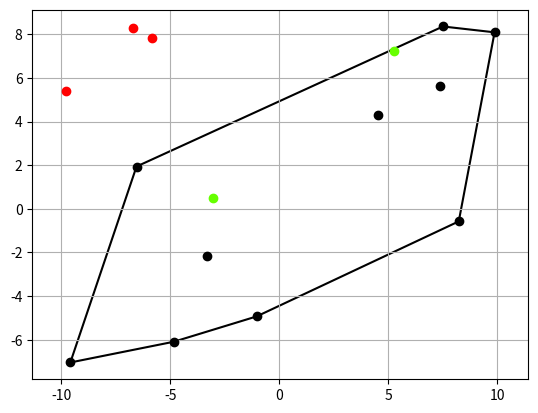

Here is the Python script that generated this plot:
from itertools import combinations
import matplotlib.pyplot as plt
from random import uniform

eps = 8


class Point(object):
    def __init__(self, x, y):
        self.x = round(x, eps)
        self.y = round(y, eps)

    def __eq__(self, other):
        return self.x == other.x and self.y == other.y

    @staticmethod
    def get_random(x_min, x_max, y_min, y_max):
        x = round(uniform(x_min, x_max), eps)
        y = round(uniform(y_min, y_max), eps)
        return Point(x, y)

    def draw(self, color='black'):
        plt.scatter(self.x, self.y, color=color, zorder=2)

    def to_str(self):
        return "(" + str(self.x) + ", " + str(self.y) + ")"

    def highlight(self):
        plt.scatter(self.x, self.y, color='#66ff00', zorder=3)

    def lowlight(self):
        plt.scatter(self.x, self.y, color='red', zorder=3)


class Segment(object):
    def __init__(self, p1, p2):
        self.p1 = p1
        self.p2 = p2

    def __eq__(self, other):
        return self.p1 == other.p1 and self.p2 == other.p2 or self.p1 == other.p2 and self.p2 == other.p1

    def draw(self, color='black'):
        plt.plot([self.p1.x, self.p2.x], [self.p1.y, self.p2.y], color=color, zorder=1)

    def to_str(self):
        return self.p1.to_str() + " " + self.p2.to_str()


class Vector(object):
    def __init__(self, p1, p2):
        self.x = p1.x - p2.x
        self.y = p1.y - p2.y
        self.p1 = p1
        self.p2 = p2

    def reverse(self):
        self.x, self.y, self.p1, self.p2 = -self.x, -self.y, self.p2, self.p1

    def pseudoscalar(self, other):
        return self.x * other.y - self.y * other.x

    def abs(self):
        return (self.x ** 2 + self.y ** 2) ** 0.5

    def sin(self, other):
        if self.abs() * other.abs() == 0:
            return None
        return self.pseudoscalar(other) / (self.abs() * other.abs())

    def cos(self, other):
        if self.abs() * other.abs() == 0:
            return None
        return (self.x * other.x + self.y * other.y) / (self.abs() * other.abs())

    def get_angle_info(self, other):
        return (self.pseudoscalar(other) < 0, self.cos(other) if self.pseudoscalar(other) < 0 else -self.cos(other))


class Polygon(object):
    def __init__(self, points):
        self.points = points
        self.kernel = Point(sum([point.x for point in points]) / len(points), sum([point.y for point in points]) / len(points))

    @staticmethod
    def get_coverage(points):
        coverage = [min(points, key=lambda p: (p.y, -p.x))]
        current_vector = Vector(coverage[0], Point(coverage[0].x, coverage[0].y - 1))
        while True:
            max_angle_vect = None
            for point in filter(lambda p: p != current_vector.p1 and p != current_vector.p2, points):
                vect = Vector(current_vector.p1, point)
                if max_angle_vect is None or current_vector.get_angle_info(vect) < current_vector.get_angle_info(max_angle_vect):
                    max_angle_vect = vect

            if max_angle_vect.p2 == coverage[0]:
                break

            max_angle_vect.reverse()
            current_vector = max_angle_vect
            coverage.append(max_angle_vect.p1)

        return Polygon(coverage)

    def draw(self, color="black"):
        for first_point, second_point in zip(self.points, self.points[1:] + [self.points[0]]):
            Segment(first_point, second_point).draw(color)

    def draw_kernel(self):
        plt.scatter(self.kernel.x, self.kernel.y, color='blue', zorder=2)
        for point in self.points:
            Segment(self.kernel, point).draw()

    def is_inside(self, point):
        q_vect = Vector(self.kernel, point)
        for first_point, second_point in zip(self.points, self.points[1:] + [self.points[0]]):
            first_vect = Vector(self.kernel, first_point)
            second_vect = Vector(self.kernel, second_point)
            if q_vect.pseudoscalar(first_vect) * q_vect.pseudoscalar(second_vect) <= 0:
                new_vect = Vector(first_point, second_point)
                first_vect = Vector(first_point, self.kernel)
                second_vect = Vector(first_point, point)
                if new_vect.pseudoscalar(first_vect) * new_vect.pseudoscalar(second_vect) < 0:
                    return False
        return True


size = 20
range_x, range_y = size, size
x_min, x_max, y_min, y_max = -range_x / 2, range_x / 2, -range_y / 2, range_y / 2

n = 10
points = [Point.get_random(x_min, x_max, y_min, y_max) for _ in range(n)]

m = 5
points_to_check = [Point.get_random(x_min, x_max, y_min, y_max) for _ in range(m)]

polygon = Polygon.get_coverage(points)
polygon.draw()
# polygon.draw_kernel()

for point in points:
    point.draw()

for point in points_to_check:
    if polygon.is_inside(point):
        point.highlight()
    else:
        point.lowlight()

plt.axis('equal')
plt.grid(True)
plt.show()